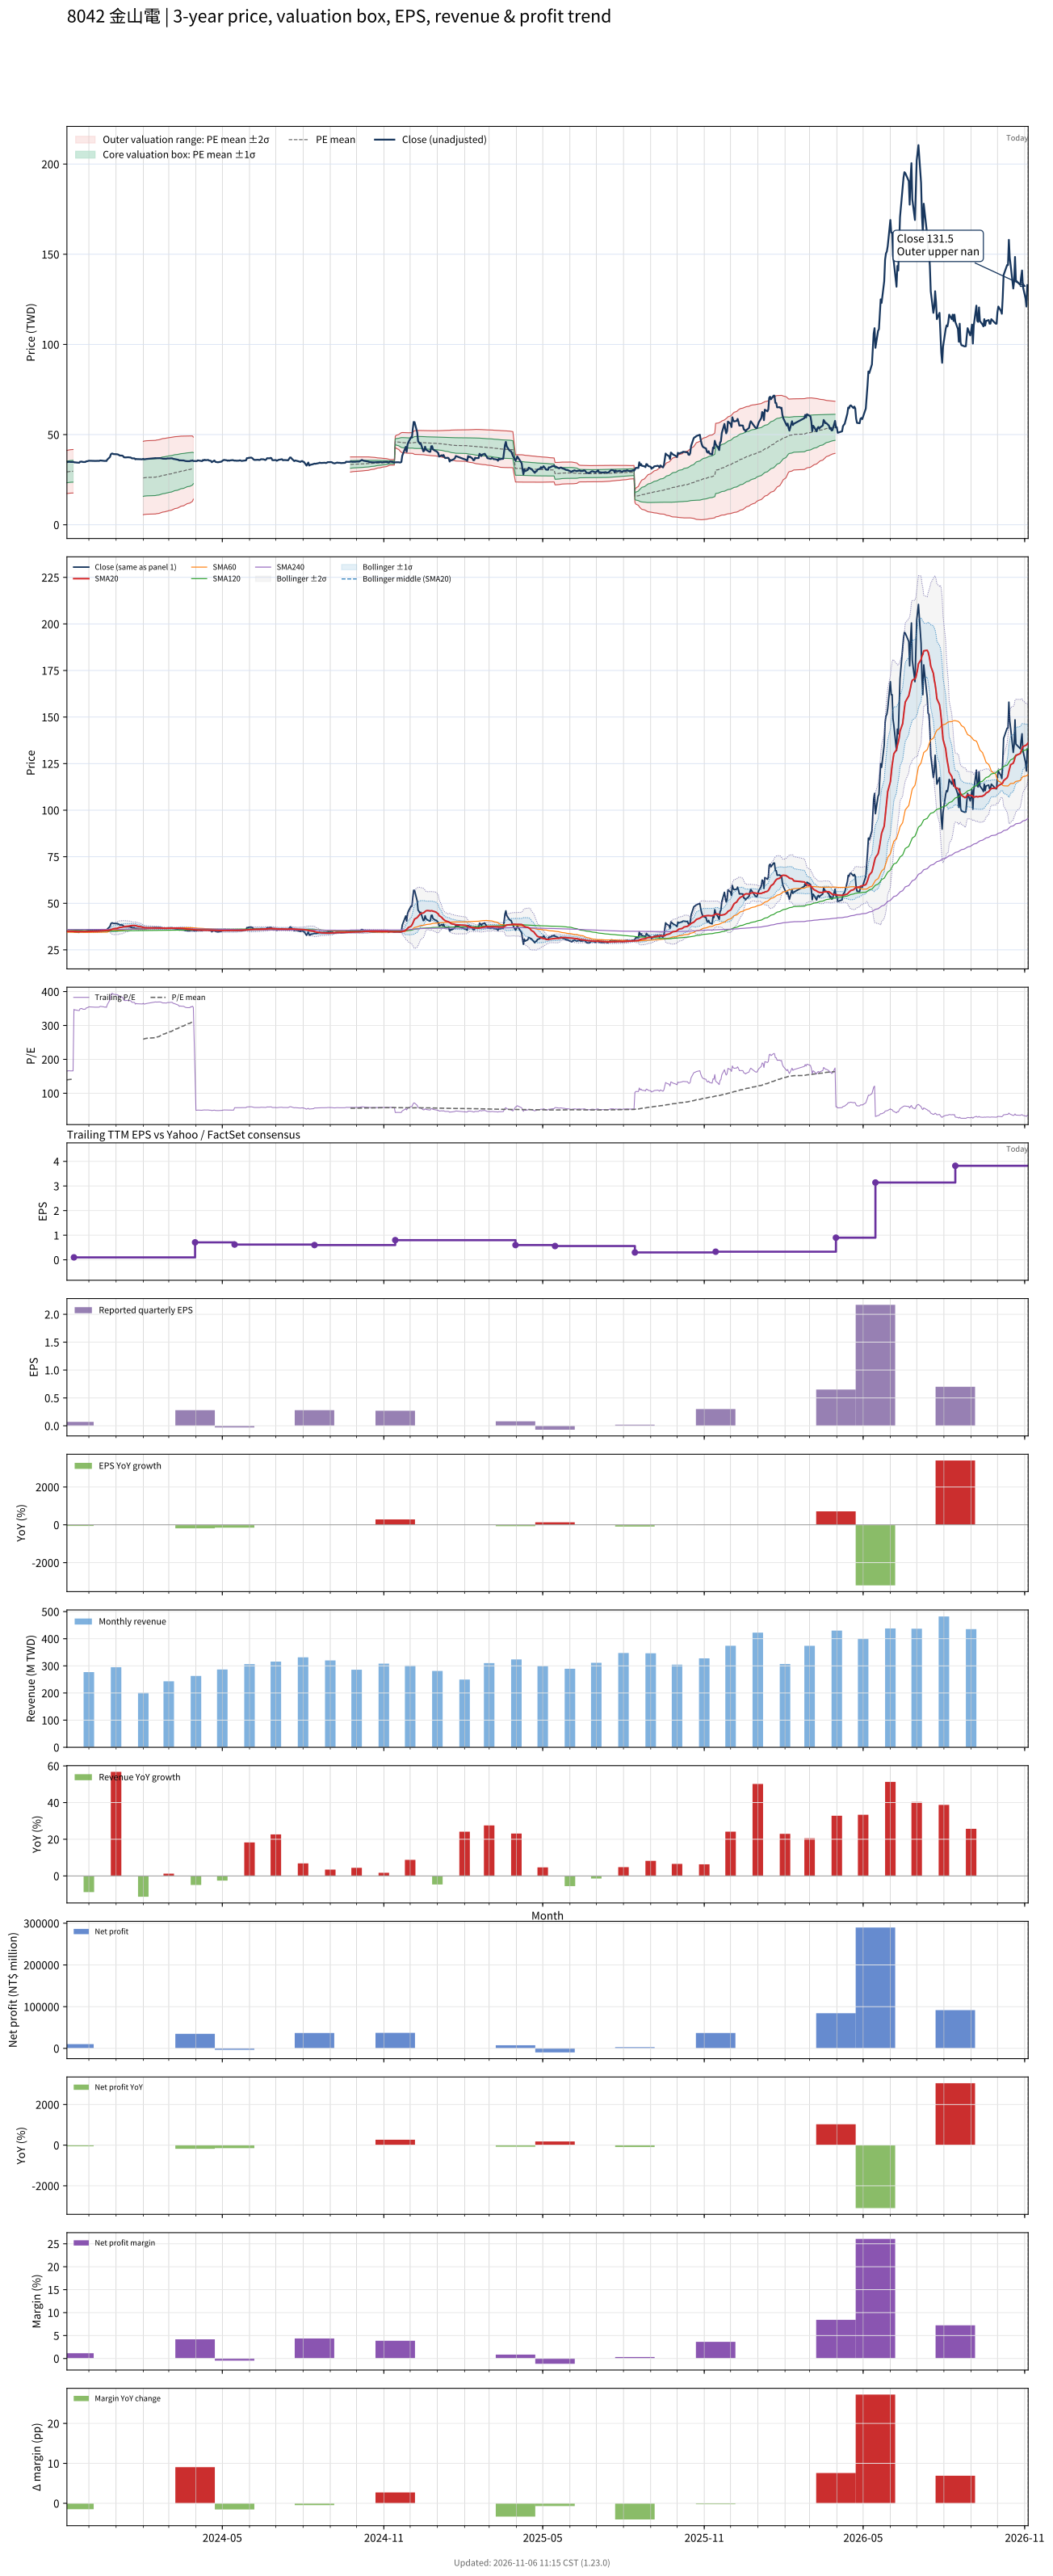

The table this chart was drawn from, first rows:
# chart-version: skill-stock-dynamic-val…
date, close, available_date, period_end, eps, ttm_eps, pe, pe_mean, pe_std, price_m2, price_m1, price_mean, price_p1, price_p2, forward_eps, forward_pe, forward_pe_mean, forward_pe_std, forward_price_m2, forward_price_m1, forward_price_mean, forward_price_p1, forward_price_p2, sma20
2023-11-06, 34.75, 2023-08-14, 2023-06-30, 0.3, 0.21, 165.5, 139.5, 28.47, 17.33, 23.31, 29.29, 35.27, 41.24, , , , , , , , , , 35.03
2023-11-07, 34.8, 2023-08-14, 2023-06-30, 0.3, 0.21, 165.7, 139.8, 28.52, 17.38, 23.37, 29.36, 35.35, 41.34, , , , , , , , , , 35.03
2023-11-08, 34.95, 2023-08-14, 2023-06-30, 0.3, 0.21, 166.4, 140.2, 28.58, 17.44, 23.44, 29.44, 35.44, 41.44, , , , , , , , , , 35.03
2023-11-09, 34.9, 2023-08-14, 2023-06-30, 0.3, 0.21, 166.2, 140.6, 28.64, 17.49, 23.5, 29.52, 35.53, 41.54, , , , , , , , , , 35.01
2023-11-10, 34.85, 2023-08-14, 2023-06-30, 0.3, 0.21, 166, 140.9, 28.68, 17.55, 23.57, 29.59, 35.62, 41.64, , , , , , , , , , 34.99
2023-11-13, 34.85, 2023-08-14, 2023-06-30, 0.3, 0.21, 166, 141.3, 28.71, 17.61, 23.64, 29.67, 35.7, 41.73, , , , , , , , , , 34.98
2023-11-14, 34.75, 2023-11-14, 2023-09-30, 0.07, 0.1, 347.5, , , , , , , , , , , , , , , , , 34.95
2023-11-15, 34.55, 2023-11-14, 2023-09-30, 0.07, 0.1, 345.5, , , , , , , , , , , , , , , , , 34.92
2023-11-16, 34.6, 2023-11-14, 2023-09-30, 0.07, 0.1, 346, , , , , , , , , , , , , , , , , 34.9
2023-11-17, 34.5, 2023-11-14, 2023-09-30, 0.07, 0.1, 345, , , , , , , , , , , , , , , , , 34.87
2023-11-20, 34.4, 2023-11-14, 2023-09-30, 0.07, 0.1, 344, , , , , , , , , , , , , , , , , 34.84
2023-11-21, 34.95, 2023-11-14, 2023-09-30, 0.07, 0.1, 349.5, , , , , , , , , , , , , , , , , 34.83
2023-11-22, 34.95, 2023-11-14, 2023-09-30, 0.07, 0.1, 349.5, , , , , , , , , , , , , , , , , 34.83
2023-11-23, 35.05, 2023-11-14, 2023-09-30, 0.07, 0.1, 350.5, , , , , , , , , , , , , , , , , 34.83
2023-11-24, 34.8, 2023-11-14, 2023-09-30, 0.07, 0.1, 348, , , , , , , , , , , , , , , , , 34.81
2023-11-27, 34.8, 2023-11-14, 2023-09-30, 0.07, 0.1, 348, , , , , , , , , , , , , , , , , 34.8
2023-11-28, 35.2, 2023-11-14, 2023-09-30, 0.07, 0.1, 352, , , , , , , , , , , , , , , , , 34.8
2023-11-29, 35.2, 2023-11-14, 2023-09-30, 0.07, 0.1, 352, , , , , , , , , , , , , , , , , 34.82
2023-11-30, 35.35, 2023-11-14, 2023-09-30, 0.07, 0.1, 353.5, , , , , , , , , , , , , , , , , 34.84
2023-12-01, 35.5, 2023-11-14, 2023-09-30, 0.07, 0.1, 355, , , , , , , , , , , , , , , , , 34.88
2023-12-04, 35.45, 2023-11-14, 2023-09-30, 0.07, 0.1, 354.5, , , , , , , , , , , , , , , , , 34.92
2023-12-05, 35.4, 2023-11-14, 2023-09-30, 0.07, 0.1, 354, , , , , , , , , , , , , , , , , 34.95
2023-12-06, 35.4, 2023-11-14, 2023-09-30, 0.07, 0.1, 354, , , , , , , , , , , , , , , , , 34.97
2023-12-07, 35.4, 2023-11-14, 2023-09-30, 0.07, 0.1, 354, , , , , , , , , , , , , , , , , 35
2023-12-08, 35.4, 2023-11-14, 2023-09-30, 0.07, 0.1, 354, , , , , , , , , , , , , , , , , 35.02
2023-12-11, 35.4, 2023-11-14, 2023-09-30, 0.07, 0.1, 354, , , , , , , , , , , , , , , , , 35.05
2023-12-12, 35.4, 2023-11-14, 2023-09-30, 0.07, 0.1, 354, , , , , , , , , , , , , , , , , 35.09
2023-12-13, 35.45, 2023-11-14, 2023-09-30, 0.07, 0.1, 354.5, , , , , , , , , , , , , , , , , 35.13
2023-12-14, 35.65, 2023-11-14, 2023-09-30, 0.07, 0.1, 356.5, , , , , , , , , , , , , , , , , 35.18
2023-12-15, 35.6, 2023-11-14, 2023-09-30, 0.07, 0.1, 356, , , , , , , , , , , , , , , , , 35.24
2023-12-18, 35.5, 2023-11-14, 2023-09-30, 0.07, 0.1, 355, , , , , , , , , , , , , , , , , 35.29
2023-12-19, 35.4, 2023-11-14, 2023-09-30, 0.07, 0.1, 354, , , , , , , , , , , , , , , , , 35.31
2023-12-20, 35.45, 2023-11-14, 2023-09-30, 0.07, 0.1, 354.5, , , , , , , , , , , , , , , , , 35.34
2023-12-21, 35.35, 2023-11-14, 2023-09-30, 0.07, 0.1, 353.5, , , , , , , , , , , , , , , , , 35.35
2023-12-22, 36.15, 2023-11-14, 2023-09-30, 0.07, 0.1, 361.5, , , , , , , , , , , , , , , , , 35.42
2023-12-25, 37.55, 2023-11-14, 2023-09-30, 0.07, 0.1, 375.5, , , , , , , , , , , , , , , , , 35.56
2023-12-26, 39, 2023-11-14, 2023-09-30, 0.07, 0.1, 390, , , , , , , , , , , , , , , , , 35.75
2023-12-27, 39.45, 2023-11-14, 2023-09-30, 0.07, 0.1, 394.5, , , , , , , , , , , , , , , , , 35.96
2023-12-28, 39.45, 2023-11-14, 2023-09-30, 0.07, 0.1, 394.5, , , , , , , , , , , , , , , , , 36.17
2023-12-29, 39.2, 2023-11-14, 2023-09-30, 0.07, 0.1, 392, , , , , , , , , , , , , , , , , 36.35
2024-01-02, 39.1, 2023-11-14, 2023-09-30, 0.07, 0.1, 391, , , , , , , , , , , , , , , , , 36.53
2024-01-03, 39, 2023-11-14, 2023-09-30, 0.07, 0.1, 390, , , , , , , , , , , , , , , , , 36.72
2024-01-04, 38.8, 2023-11-14, 2023-09-30, 0.07, 0.1, 388, , , , , , , , , , , , , , , , , 36.88
2024-01-05, 38.4, 2023-11-14, 2023-09-30, 0.07, 0.1, 384, , , , , , , , , , , , , , , , , 37.03
2024-01-08, 38.35, 2023-11-14, 2023-09-30, 0.07, 0.1, 383.5, , , , , , , , , , , , , , , , , 37.18
2024-01-09, 38.05, 2023-11-14, 2023-09-30, 0.07, 0.1, 380.5, , , , , , , , , , , , , , , , , 37.31
2024-01-10, 37.4, 2023-11-14, 2023-09-30, 0.07, 0.1, 374, , , , , , , , , , , , , , , , , 37.41
2024-01-11, 37.35, 2023-11-14, 2023-09-30, 0.07, 0.1, 373.5, , , , , , , , , , , , , , , , , 37.51
2024-01-12, 37.35, 2023-11-14, 2023-09-30, 0.07, 0.1, 373.5, , , , , , , , , , , , , , , , , 37.59
2024-01-15, 37.45, 2023-11-14, 2023-09-30, 0.07, 0.1, 374.5, , , , , , , , , , , , , , , , , 37.69
2024-01-16, 37.35, 2023-11-14, 2023-09-30, 0.07, 0.1, 373.5, , , , , , , , , , , , , , , , , 37.78
2024-01-17, 37.35, 2023-11-14, 2023-09-30, 0.07, 0.1, 373.5, , , , , , , , , , , , , , , , , 37.88
2024-01-18, 37.2, 2023-11-14, 2023-09-30, 0.07, 0.1, 372, , , , , , , , , , , , , , , , , 37.97
2024-01-19, 36.85, 2023-11-14, 2023-09-30, 0.07, 0.1, 368.5, , , , , , , , , , , , , , , , , 38.04
2024-01-22, 36.8, 2023-11-14, 2023-09-30, 0.07, 0.1, 368, , , , , , , , , , , , , , , , , 38.07
2024-01-23, 36.3, 2023-11-14, 2023-09-30, 0.07, 0.1, 363, , , , , , , , , , , , , , , , , 38.01
2024-01-24, 36.5, 2023-11-14, 2023-09-30, 0.07, 0.1, 365, , , , , , , , , , , , , , , , , 37.88
2024-01-25, 36.4, 2023-11-14, 2023-09-30, 0.07, 0.1, 364, , , , , , , , , , , , , , , , , 37.73
2024-01-26, 36.4, 2023-11-14, 2023-09-30, 0.07, 0.1, 364, , , , , , , , , , , , , , , , , 37.58
... 668 more rows
